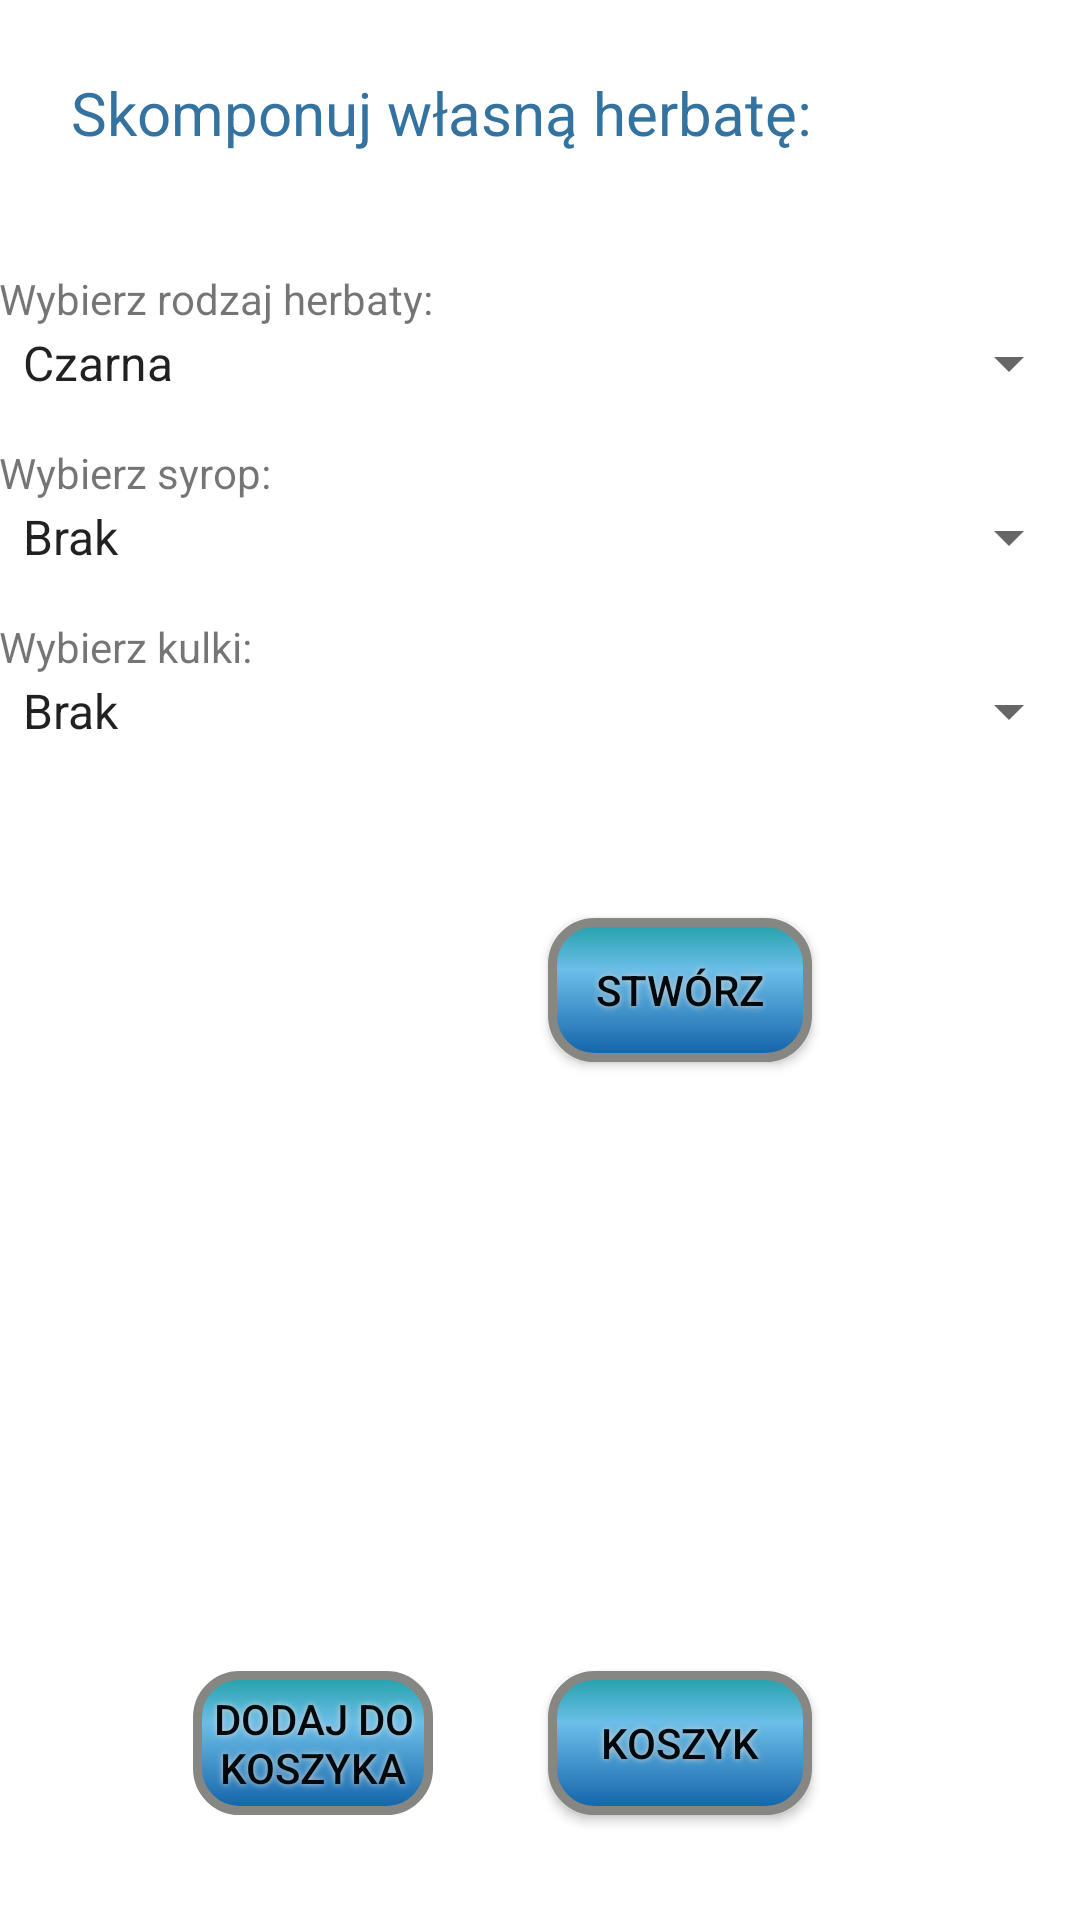

Write the Android layout XML for this screen, with the resource values it uses.
<!-- AndroidManifest.xml: application theme AppTheme -->
<!-- res/layout/activity_herbaty.xml -->
<?xml version="1.0" encoding="utf-8"?>
<RelativeLayout xmlns:android="http://schemas.android.com/apk/res/android"
    xmlns:tools="http://schemas.android.com/tools"
    android:id="@+id/activity_herbaty"
    android:layout_width="match_parent"
    android:layout_height="match_parent"
    android:paddingBottom="@dimen/activity_vertical_margin"
    android:paddingLeft="@dimen/activity_horizontal_margin"
    android:paddingRight="@dimen/activity_horizontal_margin"
    android:paddingTop="@dimen/activity_vertical_margin"
    style="@style/bg"
    tools:context="com.example.milek.projektztp.HerbatyActivity">

    <TextView
        android:text="Wybierz syrop:"
        android:layout_width="wrap_content"
        android:layout_height="wrap_content"
        android:layout_marginTop="15dp"
        android:id="@+id/textView4"
        android:layout_below="@+id/rodzaj_herbaty"
        android:layout_alignParentLeft="true"
        android:layout_alignParentStart="true" />

    <TextView
        android:text="Wybierz kulki:"
        android:layout_width="wrap_content"
        android:layout_height="wrap_content"
        android:layout_below="@+id/rodzaj_syropu"
        android:layout_alignParentLeft="true"
        android:layout_alignParentStart="true"
        android:layout_marginTop="15dp"
        android:id="@+id/textView5" />

    <Spinner
        android:entries="@array/rodzaje_herbaty"
        android:layout_width="match_parent"
        android:layout_height="wrap_content"
        android:id="@+id/rodzaj_herbaty"
        android:layout_below="@+id/textView3"
        android:layout_alignParentLeft="true"
        android:layout_alignParentStart="true" />

    <Spinner
        android:entries="@array/rodzaje_syropu"
        android:layout_width="match_parent"
        android:layout_height="wrap_content"

        android:id="@+id/rodzaj_syropu"
        android:layout_below="@+id/textView4"
        android:layout_alignParentLeft="true"
        android:layout_alignParentStart="true" />

    <Spinner
        android:entries="@array/rodzaje_kulek"
        android:layout_width="match_parent"
        android:layout_height="wrap_content"
        android:id="@+id/rodzaj_kulek"
        android:layout_below="@+id/textView5"
        android:layout_alignParentLeft="true"
        android:layout_alignParentStart="true" />

    <TextView
        android:text="Wybierz rodzaj herbaty:"
        android:layout_width="wrap_content"
        android:layout_height="wrap_content"
        android:id="@+id/textView3"
        android:layout_marginTop="39dp"
        android:layout_below="@+id/textView2"
        android:layout_alignParentLeft="true"
        android:layout_alignParentStart="true" />

    <TextView
        android:layout_width="wrap_content"
        android:layout_height="wrap_content"
        android:id="@+id/kompozycja"
        android:layout_alignBottom="@+id/stworz"
        android:layout_alignParentLeft="true"
        android:layout_alignParentStart="true"
        android:layout_marginLeft="41dp"
        android:layout_marginStart="41dp" />

    <Button
        android:text="Koszyk"
        android:layout_width="wrap_content"
        android:layout_height="wrap_content"
        android:layout_marginBottom="35dp"
        style="@style/btnStyle"
        android:id="@+id/buttonZobaczKoszyk"
        android:layout_alignParentBottom="true"
        android:layout_alignRight="@+id/textView2"
        android:layout_alignEnd="@+id/textView2" />

    <Button
        android:text="Dodaj do koszyka"
        android:layout_width="80dp"
        android:layout_height="wrap_content"
        android:id="@+id/button_dodaj_do_koszyka"
        style="@style/btnStyle"
        android:enabled="false"
        android:layout_alignTop="@+id/buttonZobaczKoszyk"
        android:layout_alignRight="@+id/textView3"
        android:layout_alignEnd="@+id/textView3" />

    <Button
        android:text="Stwórz"
        android:layout_width="wrap_content"
        android:layout_height="wrap_content"
        android:id="@+id/stworz"
        style="@style/btnStyle"
        android:layout_marginTop="57dp"
        android:layout_below="@+id/rodzaj_kulek"
        android:layout_alignLeft="@+id/buttonZobaczKoszyk"
        android:layout_alignStart="@+id/buttonZobaczKoszyk" />

    <TextView
        android:text="Skomponuj własną herbatę:"
        android:layout_width="wrap_content"
        android:layout_height="wrap_content"
        android:textColor="#3473A0"
        android:textSize="20dp"
        android:id="@+id/textView2"
        android:layout_marginTop="24dp"
        android:layout_marginLeft="24dp"
        android:layout_alignParentTop="true"
         />


</RelativeLayout>
<!-- resources referenced by this layout -->
<resources>
  <string-array name="rodzaje_herbaty">
          <item>Czarna</item>
          <item>Zielona</item>
      </string-array>
  <string-array name="rodzaje_kulek">
          <item>Brak</item>
          <item>Tapioka</item>
          <item>Truskawka</item>
      </string-array>
  <string-array name="rodzaje_syropu">
          <item>Brak</item>
          <item>Czekolada</item>
          <item>Liczi</item>
          <item>Mango</item>
          <item>Wanilia</item>
      </string-array>
  <style name="bg">
          <item name="android:background">#ffffff</item>
      </style>
  <style name="btnStyle">
          <item name="android:textColor">#01090D</item>
          <item name="android:background">@drawable/buttonshape</item>
          <item name="android:shadowColor">#D4D4D4</item>
          <item name="android:shadowDx">0</item>
          <item name="android:shadowDy">0</item>
          <item name="android:shadowRadius">5</item>
      </style>
  <style name="AppTheme" parent="Theme.AppCompat.Light.DarkActionBar">
          
          <item name="colorPrimary">@color/colorPrimary</item>
          <item name="colorPrimaryDark">@color/colorPrimaryDark</item>
          <item name="colorAccent">@color/colorAccent</item>
      </style>
  <!-- drawable buttonshape (drawable) -->
  <?xml version="1.0" encoding="utf-8"?>
  <shape xmlns:android="http://schemas.android.com/apk/res/android" android:shape="rectangle" >
      <corners
          android:radius="14dp"
          />
      <gradient
          android:angle="270"
          android:centerX="35%"
          android:centerColor="#6BBEE8"
          android:startColor="#229FA8"
          android:endColor="#1161A8"
          android:type="linear"
          />
      <padding
          android:left="0dp"
          android:top="0dp"
          android:right="0dp"
          android:bottom="0dp"
          />
      <stroke
          android:width="3dp"
          android:color="#868783"
          />
  </shape>
  <!-- not gathered from this repository: default colours our renderer supplied (Android Studio template values) -->
  <color name="colorPrimary">#FF6200EE</color>
  <color name="colorPrimaryDark">#FF3700B3</color>
  <color name="colorAccent">#FF03DAC5</color>
</resources>
